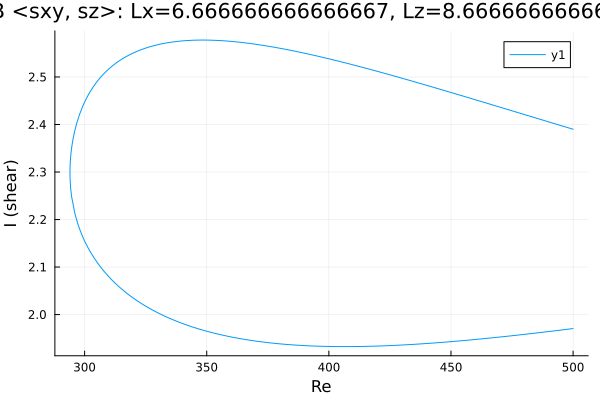

The data file committed next to this chart (first rows):
Re, shear
500.0, 2.39
498.9, 2.392
497.5, 2.394
496, 2.396
494.6, 2.398
493.2, 2.401
491.8, 2.403
490.4, 2.405
489, 2.407
487.6, 2.409
486.1, 2.412
484.7, 2.414
483.3, 2.416
481.9, 2.418
480.5, 2.42
479.1, 2.423
477.7, 2.425
476.2, 2.427
474.9, 2.429
473.5, 2.431
472.1, 2.433
470.7, 2.436
469.3, 2.438
467.8, 2.44
466.4, 2.442
465, 2.444
463.6, 2.446
462.2, 2.449
460.8, 2.451
459.4, 2.453
457.9, 2.455
456.5, 2.457
455.1, 2.46
453.7, 2.462
452.3, 2.464
450.9, 2.466
449.5, 2.468
448, 2.47
446.6, 2.473
445.2, 2.475
443.8, 2.477
442.4, 2.479
441, 2.481
439.6, 2.483
438.1, 2.485
436.7, 2.487
435.3, 2.49
433.9, 2.492
432.5, 2.494
431.1, 2.496
429.7, 2.498
428.2, 2.5
426.8, 2.502
425.4, 2.504
424, 2.506
422.6, 2.508
421.2, 2.51
419.8, 2.512
418.3, 2.514
416.9, 2.516
... 302 more rows
